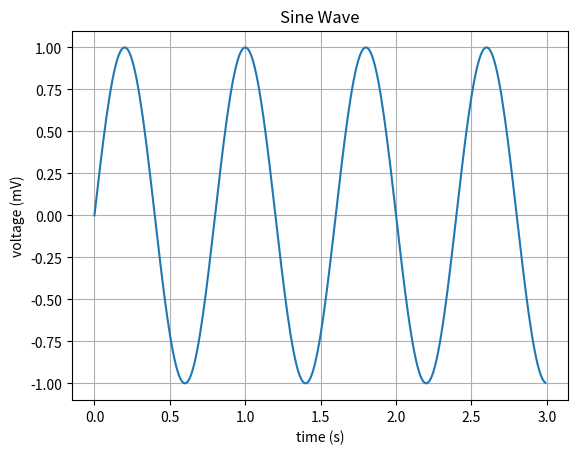

The matplotlib source for this figure:
#!/usr/bin/python

import numpy as np
import matplotlib.pyplot as plt

t = np.arange(0.0, 3.0, 0.01)
s = np.sin(2.5 * np.pi * t)

plt.plot(t, s)
 
plt.xlabel('time (s)')
plt.ylabel('voltage (mV)')

plt.title('Sine Wave')
plt.grid(True)

plt.show()
